Labelled photos from "Tomato_Dataset", an image-classification folder in DyArdh/Tomato_Dataset. The possible labels are: tomato early blight, tomato leaf mold, tomato spider mites two spotted spider mite, tomato target spot, tomato mosaic virus, tomato healthy.

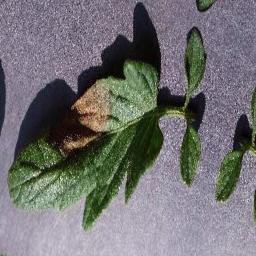
Label: tomato mosaic virus

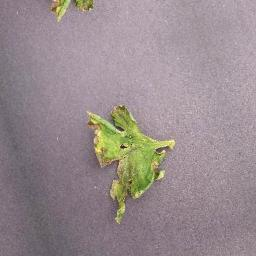
Label: tomato early blight

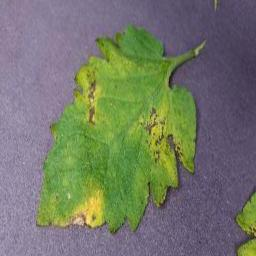
Label: tomato leaf mold

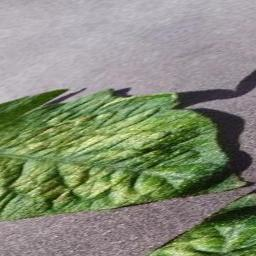
Label: tomato early blight

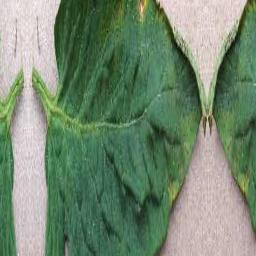
Label: tomato target spot

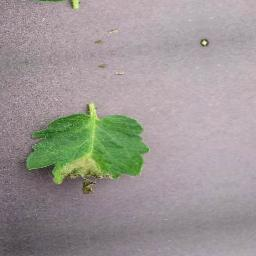
Label: tomato healthy
